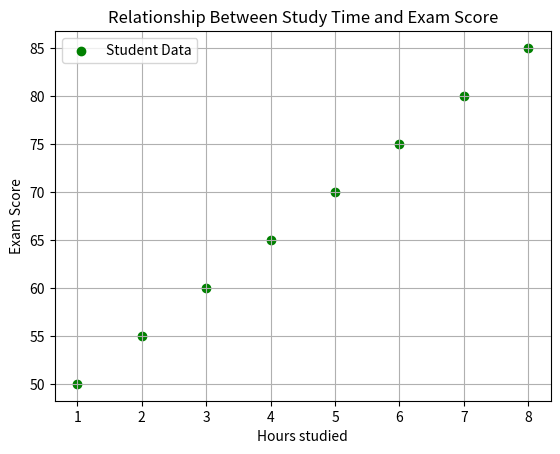

Here is the Python script that generated this plot:
import matplotlib.pyplot as plt

hours_studies = [1,2,3,4,5,6,7,8]
exam_scores = [50,55,60,65,70,75,80,85]

#scatter plot
plt.scatter(hours_studies, exam_scores,color = 'green', marker = 'o',label = 'Student Data')
plt.xlabel('Hours studied')
plt.ylabel('Exam Score')
plt.title('Relationship Between Study Time and Exam Score')
plt.legend()
plt.grid(True)
plt.show()
